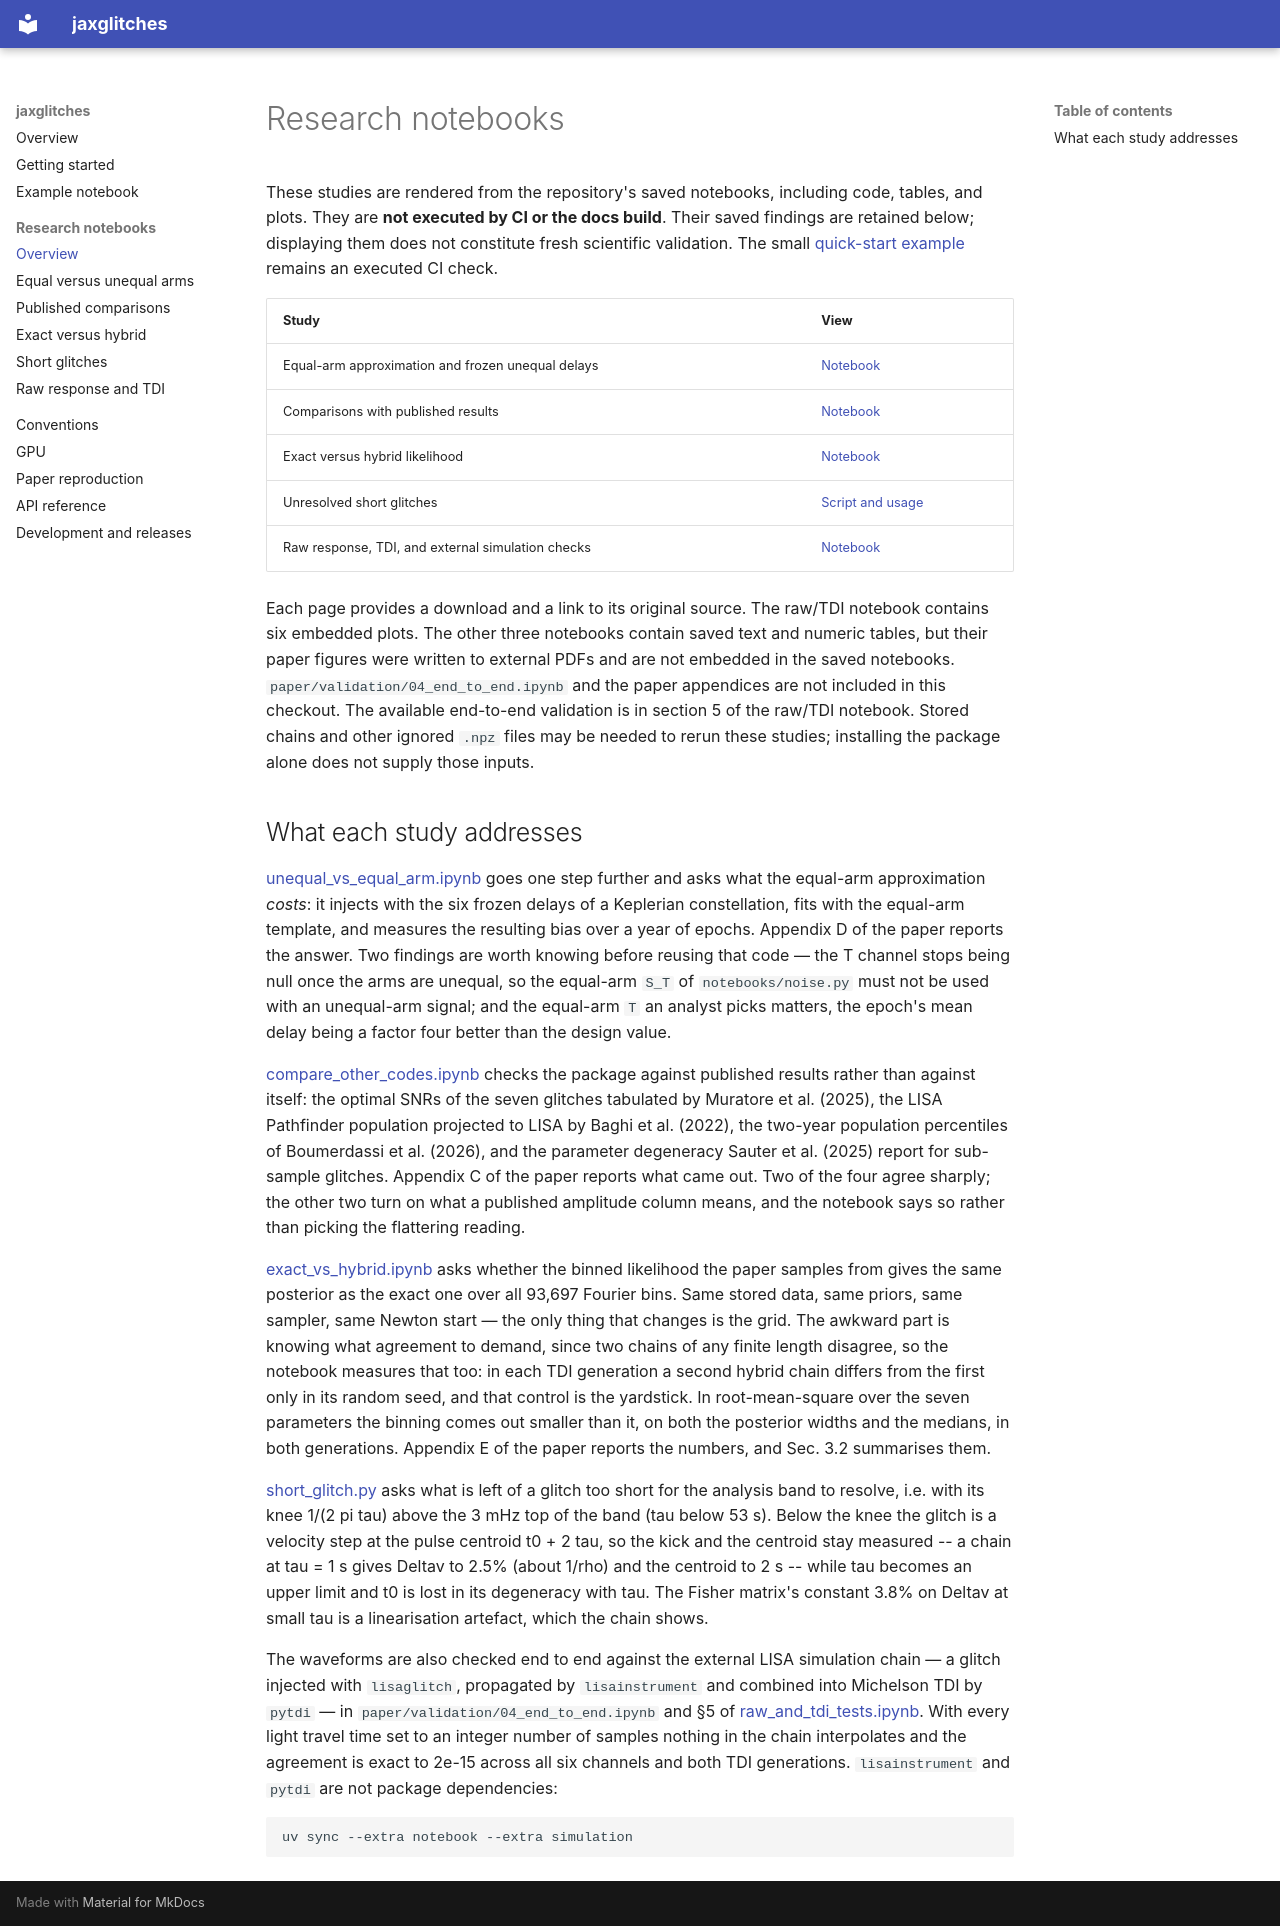

repository: jaxglitches/jaxglitches · page: gallery/index.html · generator: mkdocs

# Research notebooks

These studies are rendered from the repository's saved notebooks, including
code, tables, and plots. They are **not executed by CI or the docs build**.
Their saved findings are retained below; displaying them does not constitute
fresh scientific validation. The small [quick-start example](example.md) remains
an executed CI check.

| Study | View |
| --- | --- |
| Equal-arm approximation and frozen unequal delays | [Notebook](notebook-gallery/unequal_vs_equal_arm.md) |
| Comparisons with published results | [Notebook](notebook-gallery/compare_other_codes.md) |
| Exact versus hybrid likelihood | [Notebook](notebook-gallery/exact_vs_hybrid.md) |
| Unresolved short glitches | [Script and usage](notebook-gallery/short_glitch.md) |
| Raw response, TDI, and external simulation checks | [Notebook](notebook-gallery/raw_and_tdi_tests.md) |

Each page provides a download and a link to its original source. The raw/TDI
notebook contains six embedded plots. The other three notebooks contain saved
text and numeric tables, but their paper figures were written to external PDFs
and are not embedded in the saved notebooks.
`paper/validation/04_end_to_end.ipynb` and the paper appendices are not included
in this checkout. The available end-to-end validation is in section 5 of the raw/TDI notebook.
Stored chains and other ignored `.npz` files may be needed to rerun these studies;
installing the package alone does not supply those inputs.

## What each study addresses

[unequal_vs_equal_arm.ipynb](notebook-gallery/unequal_vs_equal_arm.md) goes one step further and asks
what the equal-arm approximation *costs*: it injects with the six frozen delays of a
Keplerian constellation, fits with the equal-arm template, and measures the resulting
bias over a year of epochs. Appendix D of the paper reports the answer. Two findings
are worth knowing before reusing that code — the T channel stops being null once the
arms are unequal, so the equal-arm `S_T` of `notebooks/noise.py` must not be used with
an unequal-arm signal; and the equal-arm `T` an analyst picks matters, the epoch's mean
delay being a factor four better than the design value.

[compare_other_codes.ipynb](notebook-gallery/compare_other_codes.md) checks the package against
published results rather than against itself: the optimal SNRs of the seven glitches
tabulated by Muratore et al. (2025), the LISA Pathfinder population projected to LISA
by Baghi et al. (2022), the two-year population percentiles of Boumerdassi et al.
(2026), and the parameter degeneracy Sauter et al. (2025) report for sub-sample
glitches. Appendix C of the paper reports what came out. Two of the four agree
sharply; the other two turn on what a published amplitude column means, and the
notebook says so rather than picking the flattering reading.

[exact_vs_hybrid.ipynb](notebook-gallery/exact_vs_hybrid.md) asks whether the binned likelihood the
paper samples from gives the same posterior as the exact one over all 93,697 Fourier
bins. Same stored data, same priors, same sampler, same Newton start — the only thing
that changes is the grid. The awkward part is knowing what agreement to demand, since
two chains of any finite length disagree, so the notebook measures that too: in each TDI
generation a second hybrid chain differs from the first only in its random seed, and that
control is the yardstick. In root-mean-square over the seven parameters the binning comes
out smaller than it, on both the posterior widths and the medians, in both generations.
Appendix E of the paper reports the numbers, and Sec. 3.2 summarises them.

[short_glitch.py](notebook-gallery/short_glitch.md) asks what is left of a glitch too short for the
analysis band to resolve, i.e. with its knee 1/(2 pi tau) above the 3 mHz top of the
band (tau below 53 s). Below the knee the glitch is a velocity step at the pulse
centroid t0 + 2 tau, so the kick and the centroid stay measured -- a chain at tau = 1 s
gives Deltav to 2.5% (about 1/rho) and the centroid to 2 s -- while tau becomes an upper
limit and t0 is lost in its degeneracy with tau. The Fisher matrix's constant 3.8% on
Deltav at small tau is a linearisation artefact, which the chain shows.

The waveforms are also checked end to end against the external LISA simulation
chain — a glitch injected with `lisaglitch`, propagated by `lisainstrument` and
combined into Michelson TDI by `pytdi` — in
`paper/validation/04_end_to_end.ipynb` and §5 of
[raw_and_tdi_tests.ipynb](notebook-gallery/raw_and_tdi_tests.md). With every light travel time set
to an integer number of samples nothing in the chain interpolates and the
agreement is exact to 2e-15 across all six channels and both TDI generations.
`lisainstrument` and `pytdi` are not package dependencies:

```sh
uv sync --extra notebook --extra simulation
```
